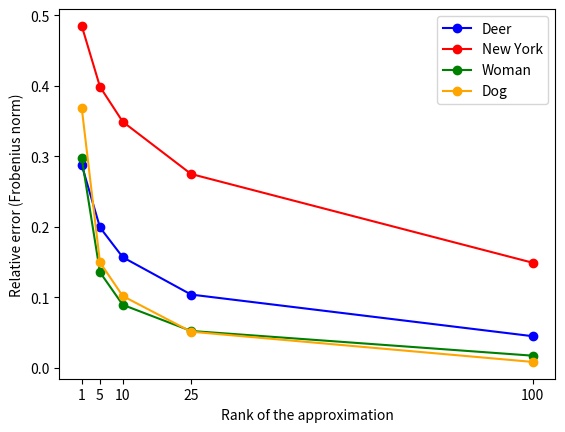

Write Python code to recreate this figure.
import numpy as np
import matplotlib.pyplot as plt

k = [1, 5, 10, 25, 100]
deer = [0.2874376427561434, 0.19901972666376574, 0.15674559980240926, 0.10377117208321583, 0.04469922197099497]
new_york = [0.48494116028696377, 0.3986024244749012, 0.3489472704514646, 0.2748494438102985, 0.1489300464821571]
woman = [0.2968443026775804, 0.13539210819522046, 0.08922561780928832, 0.05214604965875523, 0.017056281816051417]
dog = [0.3682365550318945, 0.14937470940209863, 0.1016774430637014, 0.05107826613886749, 0.008193054137424124]

plt.plot(k, deer, 'bo-', label='Deer')
plt.plot(k, new_york, 'ro-', label='New York')
plt.plot(k, woman, 'go-', label='Woman')
plt.plot(k, dog, 'o-', color='orange', label='Dog')

plt.legend()
plt.xlabel('Rank of the approximation')
plt.ylabel('Relative error (Frobenius norm)')
plt.xticks(k)
plt.show()